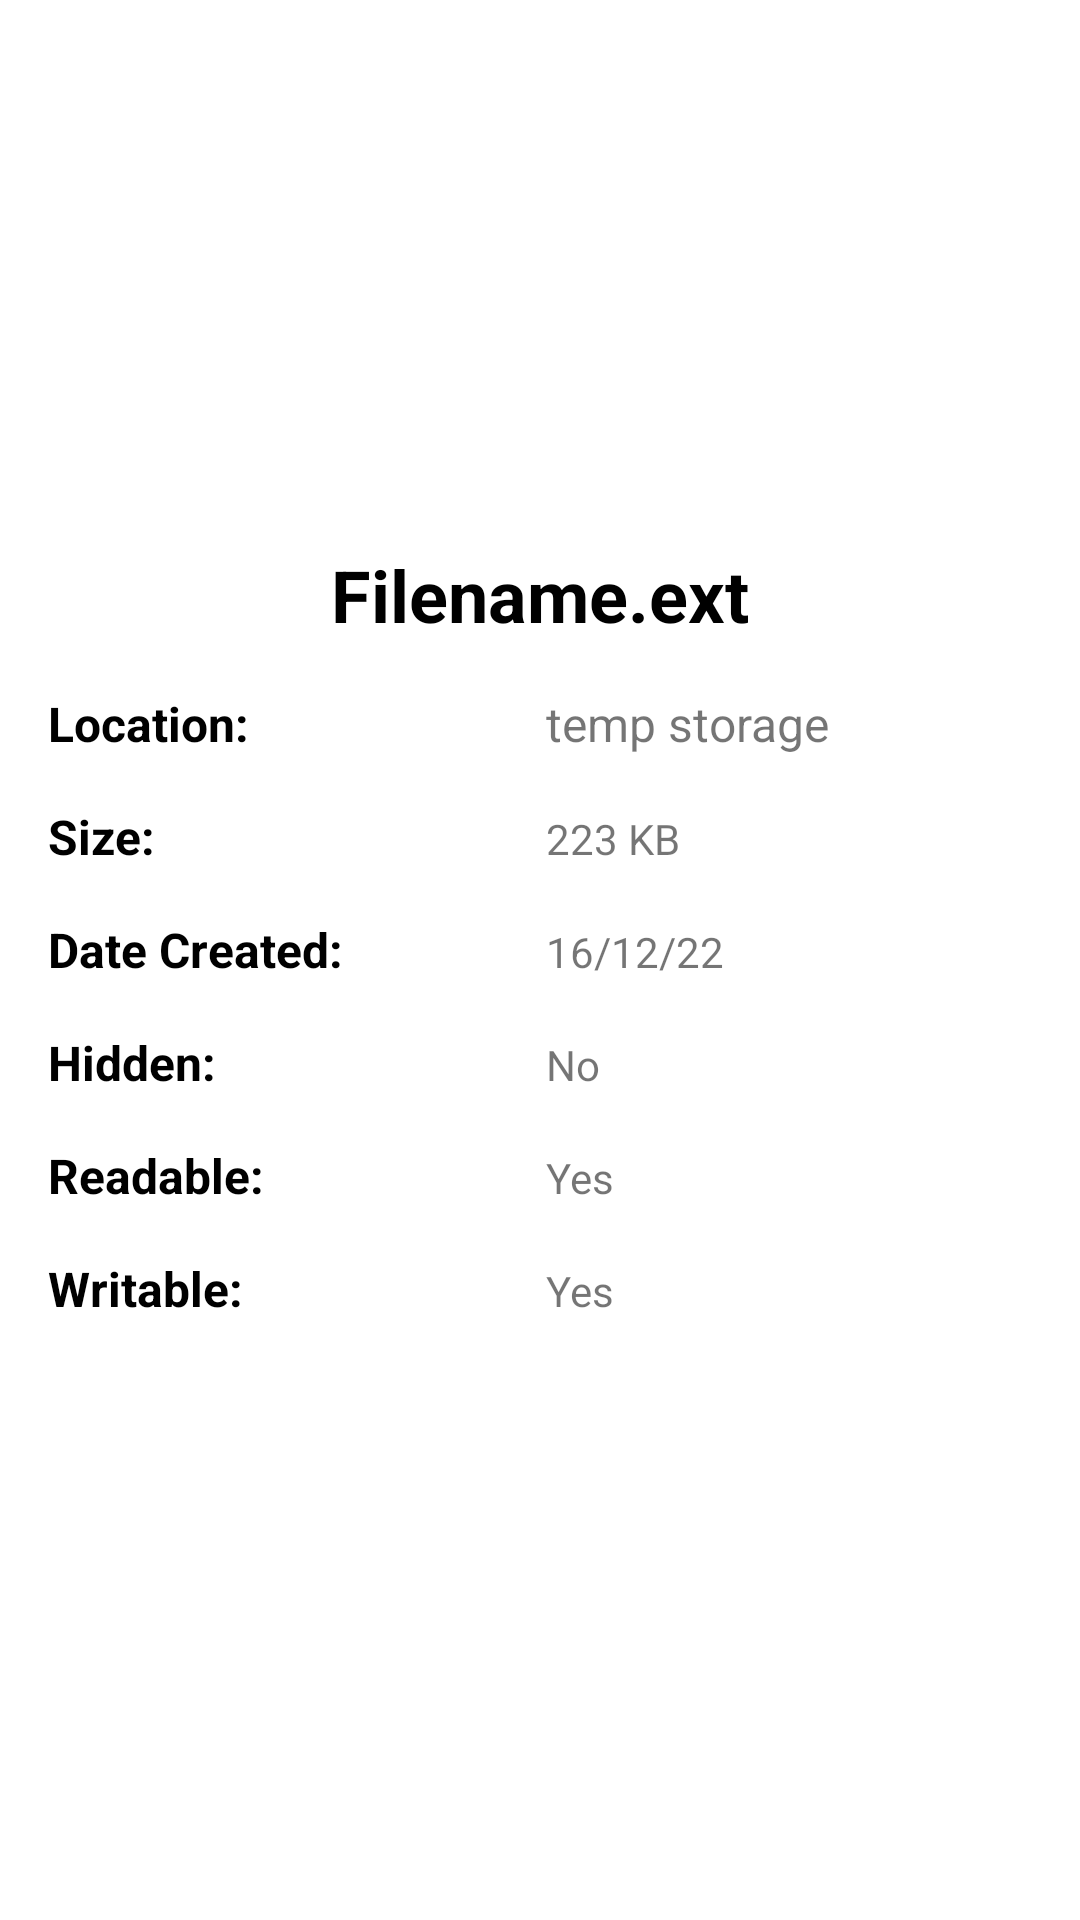

This screen was rendered from an Android layout file. Write that file and the resources it references.
<!-- AndroidManifest.xml: application theme Theme.ListDetailFlowApp -->
<!-- res/layout/activity_details.xml -->
<?xml version="1.0" encoding="utf-8"?>
<androidx.constraintlayout.widget.ConstraintLayout xmlns:android="http://schemas.android.com/apk/res/android"
    xmlns:app="http://schemas.android.com/apk/res-auto"
    xmlns:tools="http://schemas.android.com/tools"
    android:layout_width="match_parent"
    android:layout_height="match_parent"
    tools:context=".DetailsActivity">

    <ImageView
        android:id="@+id/fileImage"
        android:layout_width="150dp"
        android:layout_height="150dp"
        android:layout_margin="16dp"
        app:layout_constraintEnd_toEndOf="parent"
        app:layout_constraintHorizontal_bias="0.5"
        app:layout_constraintStart_toStartOf="parent"
        app:layout_constraintTop_toTopOf="parent"
        app:srcCompat="@mipmap/ic_launcher" />

    <TextView
        android:id="@+id/fileName"
        android:layout_width="wrap_content"
        android:layout_height="wrap_content"
        android:layout_marginTop="16dp"
        android:text="Filename.ext"
        android:textColor="@color/black"
        android:textSize="24sp"
        android:textStyle="bold"
        app:layout_constraintEnd_toEndOf="parent"
        app:layout_constraintStart_toStartOf="parent"
        app:layout_constraintTop_toBottomOf="@+id/fileImage" />

    <TextView
        android:id="@+id/locationTxt"
        android:layout_width="150dp"
        android:layout_height="wrap_content"
        android:text="Location: "
        android:textColor="@color/black"
        android:textSize="16sp"
        android:textStyle="bold"
        android:layout_margin="16dp"
        app:layout_constraintStart_toStartOf="parent"
        app:layout_constraintTop_toBottomOf="@+id/fileName" />

    <TextView
        android:id="@+id/location"
        android:layout_width="0dp"
        android:layout_height="wrap_content"
        android:text="temp storage"
        android:textSize="16sp"
        android:layout_margin="16dp"
        app:layout_constraintBaseline_toBaselineOf="@+id/locationTxt"
        app:layout_constraintEnd_toEndOf="parent"
        app:layout_constraintHorizontal_bias="0.0"
        app:layout_constraintStart_toEndOf="@+id/locationTxt" />

    <TextView
        android:id="@+id/sizeTxt"
        android:layout_width="150dp"
        android:layout_height="wrap_content"
        android:layout_marginTop="16dp"
        android:text="Size: "
        android:textColor="@color/black"
        android:textSize="16sp"
        android:textStyle="bold"
        app:layout_constraintStart_toStartOf="@+id/locationTxt"
        app:layout_constraintTop_toBottomOf="@+id/locationTxt" />

    <TextView
        android:id="@+id/size"
        android:layout_width="0dp"
        android:layout_height="wrap_content"
        android:layout_margin="16dp"
        android:text="223 KB"
        app:layout_constraintBaseline_toBaselineOf="@+id/sizeTxt"
        app:layout_constraintEnd_toEndOf="parent"
        app:layout_constraintStart_toEndOf="@+id/sizeTxt" />

    <TextView
        android:id="@+id/dateTxt"
        android:layout_width="150dp"
        android:layout_height="wrap_content"
        android:layout_marginTop="16dp"
        android:text="Date Created: "
        android:textColor="@color/black"
        android:textSize="16sp"
        android:textStyle="bold"
        app:layout_constraintStart_toStartOf="@+id/sizeTxt"
        app:layout_constraintTop_toBottomOf="@+id/sizeTxt" />

    <TextView
        android:id="@+id/date"
        android:layout_width="0dp"
        android:layout_height="wrap_content"
        android:text="16/12/22"
        android:layout_margin="16dp"
        app:layout_constraintBaseline_toBaselineOf="@+id/dateTxt"
        app:layout_constraintEnd_toEndOf="parent"
        app:layout_constraintStart_toEndOf="@+id/dateTxt" />

    <TextView
        android:id="@+id/hiddenTxt"
        android:layout_width="150dp"
        android:layout_height="wrap_content"
        android:layout_marginTop="16dp"
        android:text="Hidden: "
        android:textColor="@color/black"
        android:textSize="16sp"
        android:textStyle="bold"
        app:layout_constraintStart_toStartOf="@+id/dateTxt"
        app:layout_constraintTop_toBottomOf="@+id/dateTxt" />

    <TextView
        android:id="@+id/hidden"
        android:layout_width="0dp"
        android:layout_height="wrap_content"
        android:layout_margin="16dp"
        android:text="No"
        app:layout_constraintBaseline_toBaselineOf="@+id/hiddenTxt"
        app:layout_constraintEnd_toEndOf="parent"
        app:layout_constraintStart_toEndOf="@+id/hiddenTxt" />

    <TextView
        android:id="@+id/readableTxt"
        android:layout_width="150dp"
        android:layout_height="wrap_content"
        android:layout_marginTop="16dp"
        android:text="Readable: "
        android:textColor="@color/black"
        android:textSize="16sp"
        android:textStyle="bold"
        app:layout_constraintStart_toStartOf="@+id/hiddenTxt"
        app:layout_constraintTop_toBottomOf="@+id/hiddenTxt" />

    <TextView
        android:id="@+id/readable"
        android:layout_width="0dp"
        android:layout_height="wrap_content"
        android:layout_margin="16dp"
        android:layout_marginStart="12dp"
        android:text="Yes"
        app:layout_constraintBaseline_toBaselineOf="@+id/readableTxt"
        app:layout_constraintEnd_toEndOf="parent"
        app:layout_constraintStart_toEndOf="@+id/readableTxt" />

    <TextView
        android:id="@+id/writableTxt"
        android:layout_width="150dp"
        android:layout_height="wrap_content"
        android:layout_marginTop="16dp"
        android:text="Writable: "
        android:textColor="@color/black"
        android:textSize="16sp"
        android:textStyle="bold"
        app:layout_constraintStart_toStartOf="@+id/readableTxt"
        app:layout_constraintTop_toBottomOf="@+id/readableTxt" />

    <TextView
        android:id="@+id/writable"
        android:layout_width="0dp"
        android:layout_height="wrap_content"
        android:layout_margin="16dp"
        android:text="Yes"
        app:layout_constraintBaseline_toBaselineOf="@+id/writableTxt"
        app:layout_constraintEnd_toEndOf="parent"
        app:layout_constraintStart_toEndOf="@+id/writableTxt" />


</androidx.constraintlayout.widget.ConstraintLayout>
<!-- resources referenced by this layout -->
<resources>
  <style name="Theme.ListDetailFlowApp" parent="Theme.MaterialComponents.DayNight.DarkActionBar">
          
          <item name="colorPrimary">#5DA3FA</item>
          <item name="colorPrimaryVariant">#5DA3FA</item>
          <item name="colorOnPrimary">@color/white</item>
          <item name="android:textColorPrimary">@color/black</item>
          
          <item name="colorSecondary">@color/teal_200</item>
          <item name="colorSecondaryVariant">@color/teal_700</item>
          <item name="colorOnSecondary">@color/black</item>
          
          <item name="android:statusBarColor" tools:targetApi="l">?attr/colorPrimaryVariant</item>
          
      </style>
  <!-- not gathered from this repository: default colours our renderer supplied (Android Studio template values) -->
  <color name="teal_200">#FF03DAC5</color>
  <color name="teal_700">#FF018786</color>
  <color name="black">#FF000000</color>
  <color name="white">#FFFFFFFF</color>
</resources>
